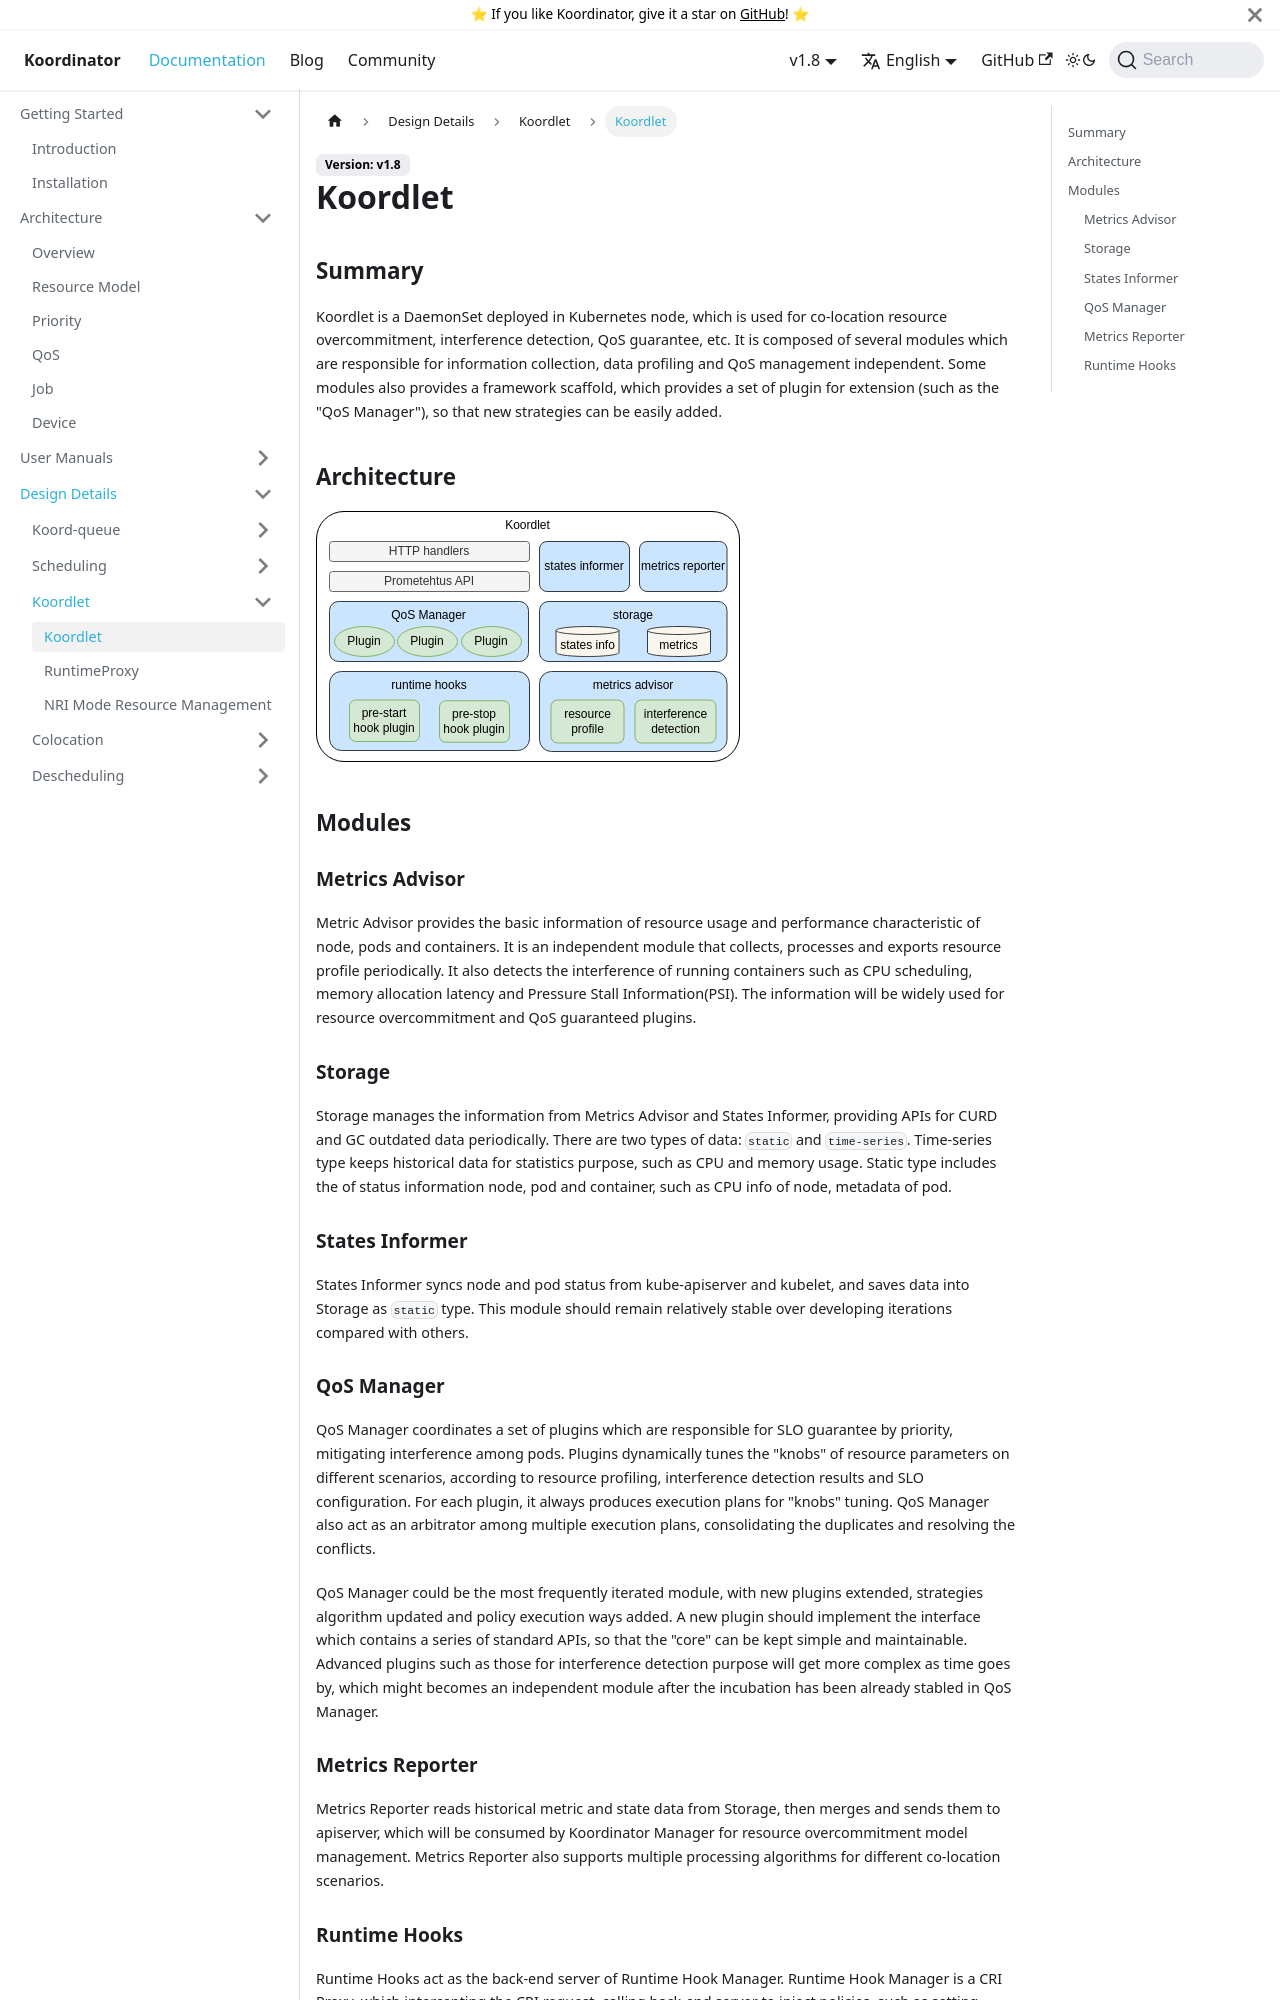

repository: koordinator-sh/website · page: docs/designs/koordlet-overview.html · generator: docusaurus

# Koordlet


## Summary
Koordlet is a DaemonSet deployed in Kubernetes node, which is used for co-location resource overcommitment, interference 
detection, QoS guarantee, etc. It is composed of several modules which are responsible for information collection, 
data profiling and QoS management independent. Some modules also provides a framework scaffold, which provides a set 
of plugin for extension (such as the "QoS Manager"), so that new strategies can be easily added.  

## Architecture
![image](/img/koordlet-arch.svg)

## Modules

### Metrics Advisor
Metric Advisor provides the basic information of resource usage and performance characteristic of node, pods and containers. 
It is an independent module that collects, processes and exports resource profile periodically. It also detects the 
interference of running containers such as CPU scheduling, memory allocation latency and Pressure Stall Information(PSI).
The information will be widely used for resource overcommitment and QoS guaranteed plugins.

### Storage
Storage manages the information from Metrics Advisor and States Informer, providing APIs for CURD and GC outdated data 
periodically. There are two types of data: `static` and `time-series`. Time-series type keeps historical data for 
statistics purpose, such as CPU and memory usage. Static type includes the of status information node, pod and container,
such as CPU info of node, metadata of pod.

### States Informer
States Informer syncs node and pod status from kube-apiserver and kubelet, and saves data into Storage as `static` type.
This module should remain relatively stable over developing iterations compared with others.
